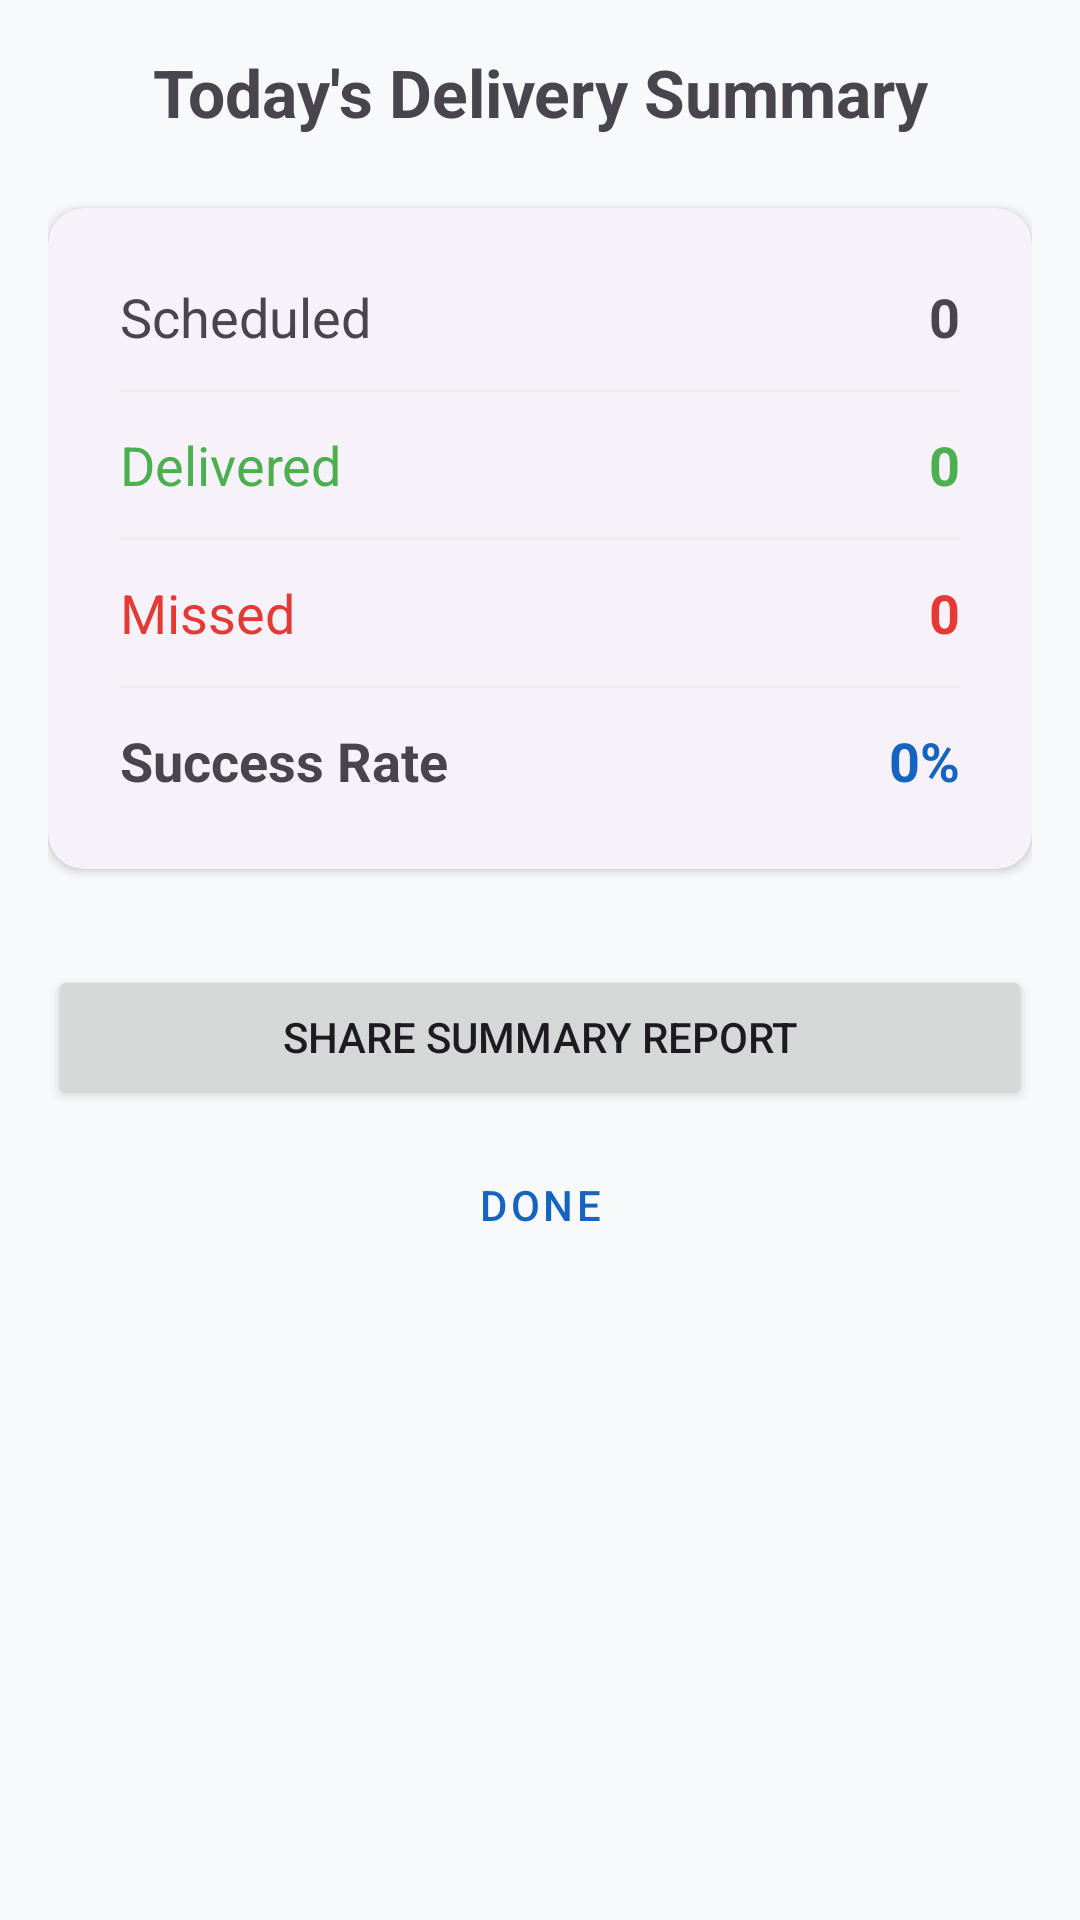

Reconstruct the res/layout file that produces this screen, plus the resources it refers to.
<!-- AndroidManifest.xml: application theme Theme.MilkiWAI -->
<!-- res/layout/activity_delivery_summary.xml -->
<?xml version="1.0" encoding="utf-8"?>
<LinearLayout xmlns:android="http://schemas.android.com/apk/res/android"
    xmlns:app="http://schemas.android.com/apk/res-auto"
    android:layout_width="match_parent"
    android:layout_height="match_parent"
    android:orientation="vertical"
    android:padding="16dp"
    android:background="#F8F9FA">

    <TextView
        android:layout_width="match_parent"
        android:layout_height="wrap_content"
        android:text="Today's Delivery Summary"
        android:textSize="22sp"
        android:textStyle="bold"
        android:gravity="center"
        android:layout_marginBottom="24dp"/>

    <com.google.android.material.card.MaterialCardView
        android:layout_width="match_parent"
        android:layout_height="wrap_content"
        app:cardCornerRadius="12dp"
        app:cardElevation="2dp">

        <LinearLayout
            android:layout_width="match_parent"
            android:layout_height="wrap_content"
            android:orientation="vertical"
            android:padding="24dp">

            <LinearLayout
                android:layout_width="match_parent"
                android:layout_height="wrap_content"
                android:orientation="horizontal">
                <TextView android:layout_width="0dp" android:layout_height="wrap_content" android:layout_weight="1" android:text="Scheduled" android:textSize="18sp"/>
                <TextView android:id="@+id/tvScheduledCount" android:layout_width="wrap_content" android:layout_height="wrap_content" android:text="0" android:textSize="18sp" android:textStyle="bold"/>
            </LinearLayout>

            <View android:layout_width="match_parent" android:layout_height="1dp" android:background="#EEEEEE" android:layout_marginVertical="12dp"/>

            <LinearLayout
                android:layout_width="match_parent"
                android:layout_height="wrap_content"
                android:orientation="horizontal">
                <TextView android:layout_width="0dp" android:layout_height="wrap_content" android:layout_weight="1" android:text="Delivered" android:textSize="18sp" android:textColor="#4CAF50"/>
                <TextView android:id="@+id/tvDeliveredCount" android:layout_width="wrap_content" android:layout_height="wrap_content" android:text="0" android:textSize="18sp" android:textStyle="bold" android:textColor="#4CAF50"/>
            </LinearLayout>

            <View android:layout_width="match_parent" android:layout_height="1dp" android:background="#EEEEEE" android:layout_marginVertical="12dp"/>

            <LinearLayout
                android:layout_width="match_parent"
                android:layout_height="wrap_content"
                android:orientation="horizontal">
                <TextView android:layout_width="0dp" android:layout_height="wrap_content" android:layout_weight="1" android:text="Missed" android:textSize="18sp" android:textColor="#E53935"/>
                <TextView android:id="@+id/tvMissedCount" android:layout_width="wrap_content" android:layout_height="wrap_content" android:text="0" android:textSize="18sp" android:textStyle="bold" android:textColor="#E53935"/>
            </LinearLayout>

            <View android:layout_width="match_parent" android:layout_height="1dp" android:background="#EEEEEE" android:layout_marginVertical="12dp"/>

            <LinearLayout
                android:layout_width="match_parent"
                android:layout_height="wrap_content"
                android:orientation="horizontal">
                <TextView android:layout_width="0dp" android:layout_height="wrap_content" android:layout_weight="1" android:text="Success Rate" android:textSize="18sp" android:textStyle="bold"/>
                <TextView android:id="@+id/tvSuccessRate" android:layout_width="wrap_content" android:layout_height="wrap_content" android:text="0%" android:textSize="18sp" android:textStyle="bold" android:textColor="?attr/colorPrimary"/>
            </LinearLayout>

        </LinearLayout>
    </com.google.android.material.card.MaterialCardView>

    <Button
        android:id="@+id/btnShareSummary"
        android:layout_width="match_parent"
        android:layout_height="wrap_content"
        android:layout_marginTop="32dp"
        android:text="Share Summary Report" />

    <Button
        android:id="@+id/btnDone"
        style="@style/Widget.MaterialComponents.Button.OutlinedButton"
        android:layout_width="match_parent"
        android:layout_height="wrap_content"
        android:layout_marginTop="8dp"
        android:text="Done" />

</LinearLayout>
<!-- resources referenced by this layout -->
<resources>
  <style name="Theme.MilkiWAI" parent="Base.Theme.MilkiWAI" />
  <style name="Base.Theme.MilkiWAI" parent="Theme.Material3.Light.NoActionBar">
          <item name="colorPrimary">@color/primary</item>
          <item name="colorSecondary">@color/primary_light</item>
          <item name="android:windowBackground">@color/background_light</item>
          <item name="android:statusBarColor">@color/primary</item>
  
          
          <item name="materialCardViewStyle">@style/Widget.MilkiWAI.Card</item>
      </style>
  <color name="primary">#1565C0</color>
  <color name="primary_light">#42A5F5</color>
  <color name="background_light">#F5F7FA</color>
  <style name="Widget.MilkiWAI.Card" parent="Widget.Material3.CardView.Elevated">
          <item name="cardCornerRadius">16dp</item>
          <item name="cardElevation">2dp</item>
          <item name="strokeWidth">0dp</item>
      </style>
</resources>
